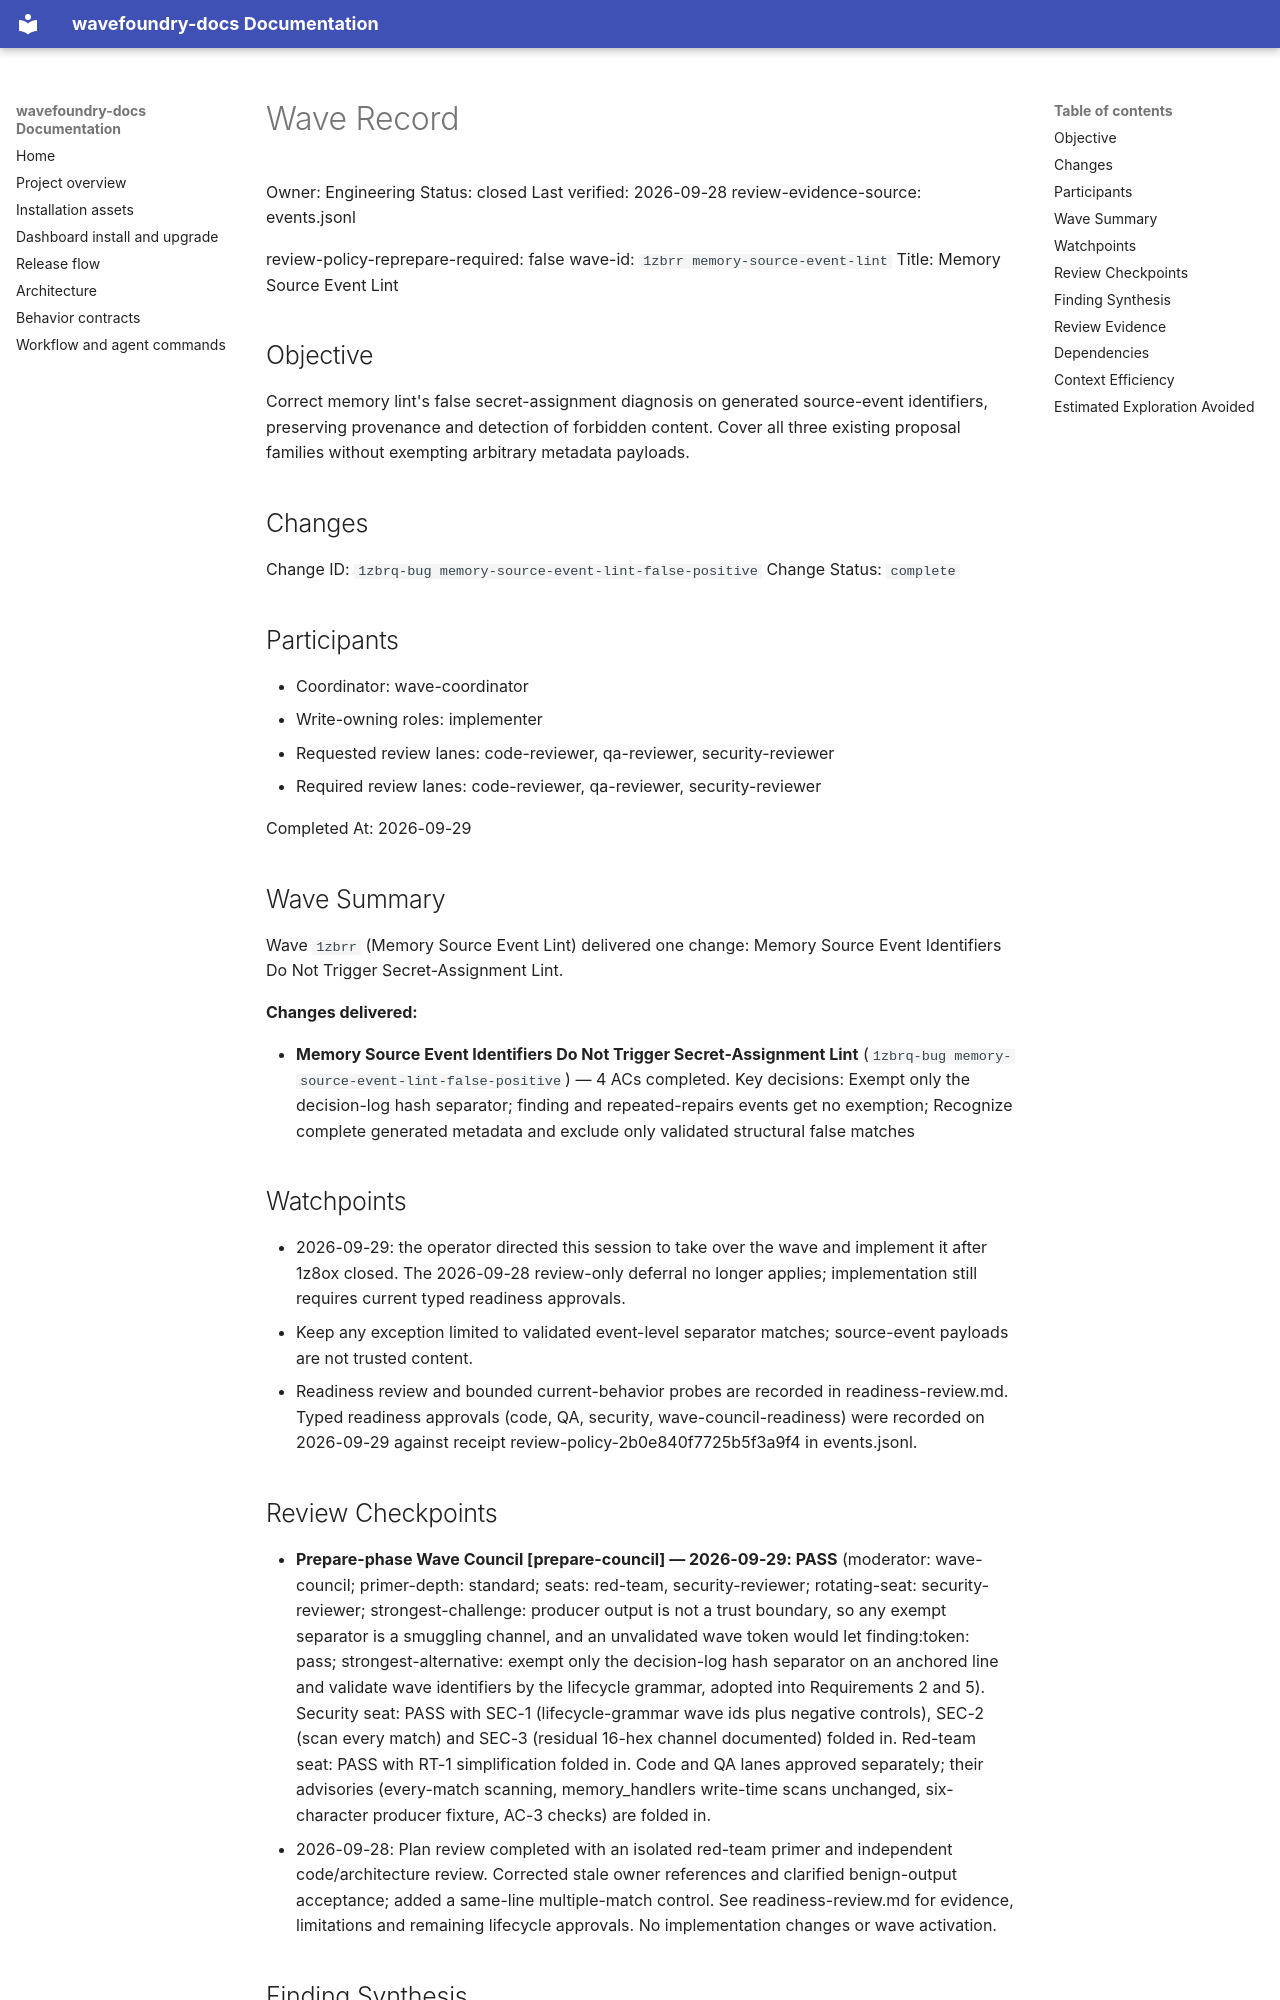

repository: coryhacking/wavefoundry · page: waves/1zbrr memory-source-event-lint/wave/index.html · generator: mkdocs

# Wave Record

Owner: Engineering
Status: closed
Last verified: 2026-09-28
review-evidence-source: events.jsonl

review-policy-reprepare-required: false
wave-id: `1zbrr memory-source-event-lint`
Title: Memory Source Event Lint

## Objective

Correct memory lint's false secret-assignment diagnosis on generated source-event identifiers, preserving provenance and detection of forbidden content. Cover all three existing proposal families without exempting arbitrary metadata payloads.

## Changes

Change ID: `1zbrq-bug memory-source-event-lint-false-positive`
Change Status: `complete`

## Participants

- Coordinator: wave-coordinator
- Write-owning roles: implementer
- Requested review lanes: code-reviewer, qa-reviewer, security-reviewer
- Required review lanes: code-reviewer, qa-reviewer, security-reviewer

Completed At: 2026-09-29

## Wave Summary

Wave `1zbrr` (Memory Source Event Lint) delivered one change: Memory Source Event Identifiers Do Not Trigger Secret-Assignment Lint.

**Changes delivered:**

- **Memory Source Event Identifiers Do Not Trigger Secret-Assignment Lint** (`1zbrq-bug memory-source-event-lint-false-positive`) — 4 ACs completed. Key decisions: Exempt only the decision-log hash separator; finding and repeated-repairs events get no exemption; Recognize complete generated metadata and exclude only validated structural false matches
## Watchpoints

- 2026-09-29: the operator directed this session to take over the wave and implement it after 1z8ox closed. The 2026-09-28 review-only deferral no longer applies; implementation still requires current typed readiness approvals.
- Keep any exception limited to validated event-level separator matches; source-event payloads are not trusted content.
- Readiness review and bounded current-behavior probes are recorded in readiness-review.md. Typed readiness approvals (code, QA, security, wave-council-readiness) were recorded on 2026-09-29 against receipt review-policy-2b0e840f7725b5f3a9f4 in events.jsonl.

## Review Checkpoints

- **Prepare-phase Wave Council [prepare-council] — 2026-09-29: PASS** (moderator: wave-council; primer-depth: standard; seats: red-team, security-reviewer; rotating-seat: security-reviewer; strongest-challenge: producer output is not a trust boundary, so any exempt separator is a smuggling channel, and an unvalidated wave token would let finding:token:<secret> pass; strongest-alternative: exempt only the decision-log hash separator on an anchored line and validate wave identifiers by the lifecycle grammar, adopted into Requirements 2 and 5). Security seat: PASS with SEC-1 (lifecycle-grammar wave ids plus negative controls), SEC-2 (scan every match) and SEC-3 (residual 16-hex channel documented) folded in. Red-team seat: PASS with RT-1 simplification folded in. Code and QA lanes approved separately; their advisories (every-match scanning, memory_handlers write-time scans unchanged, six-character producer fixture, AC-3 checks) are folded in.
- 2026-09-28: Plan review completed with an isolated red-team primer and independent code/architecture review. Corrected stale owner references and clarified benign-output acceptance; added a same-line multiple-match control. See readiness-review.md for evidence, limitations and remaining lifecycle approvals. No implementation changes or wave activation.

## Finding Synthesis

<!-- wave:finding-synthesis begin -->
| Current finding | Disposition | Open block | Repair | Approval recheck |
| --- | --- | --- | --- | --- |
| QA-1 | do_now | no | completed | — |

*Machine review state — 1 findings; current: do_now 1, maybe_later 0, dont_do_later 0, not_issue 0*
<!-- wave:finding-synthesis end -->
